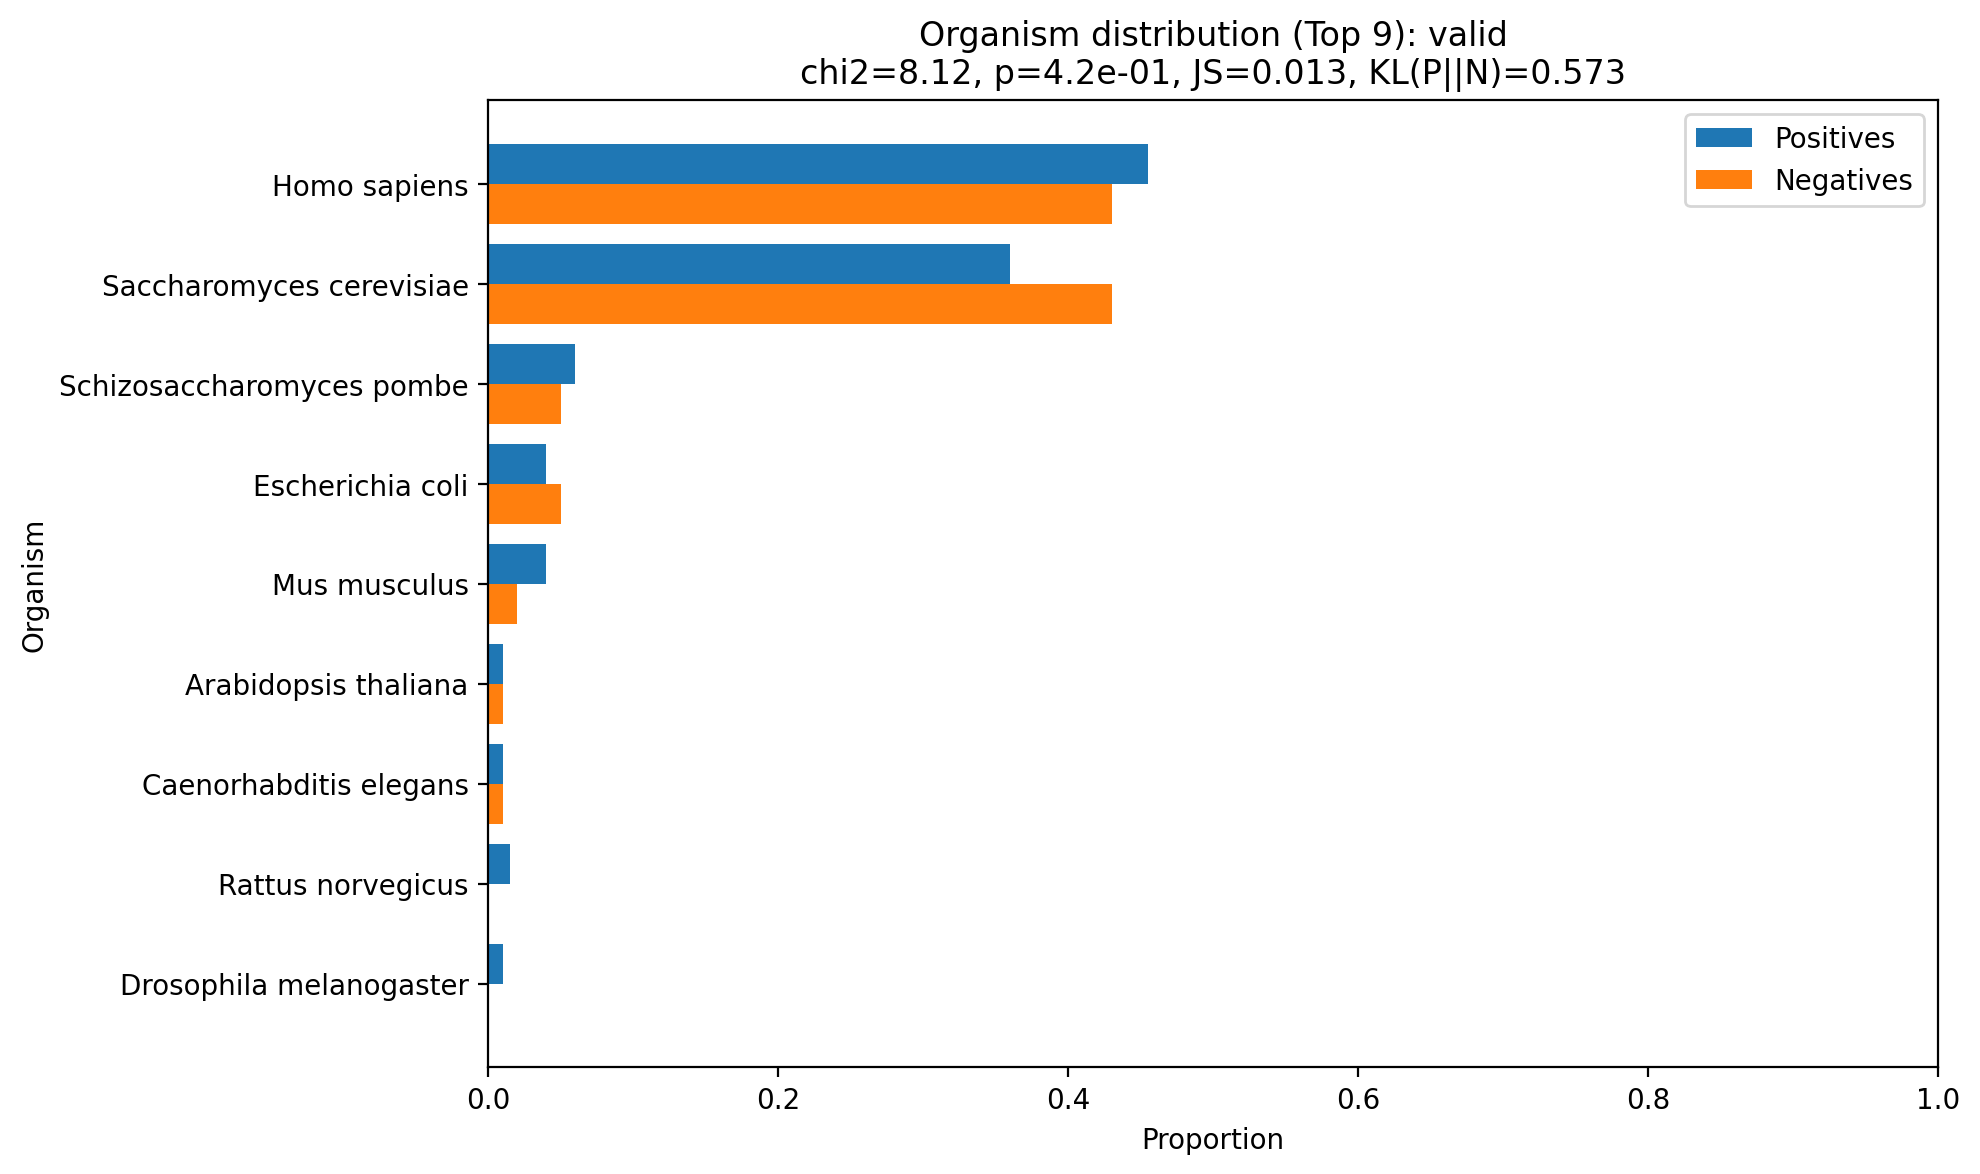

Values plotted in this chart, from the file beside it:
organism, pos_count, neg_count, pos_prop, neg_prop
Arabidopsis thaliana, 2, 2, 0.01, 0.01
Caenorhabditis elegans, 2, 2, 0.01, 0.01
Drosophila melanogaster, 2, 0, 0.01, 0.0
Escherichia coli, 8, 10, 0.04, 0.05
Homo sapiens, 91, 86, 0.455, 0.43
Mus musculus, 8, 4, 0.04, 0.02
Rattus norvegicus, 3, 0, 0.015, 0.0
Saccharomyces cerevisiae, 72, 86, 0.36, 0.43
Schizosaccharomyces pombe, 12, 10, 0.06, 0.05
